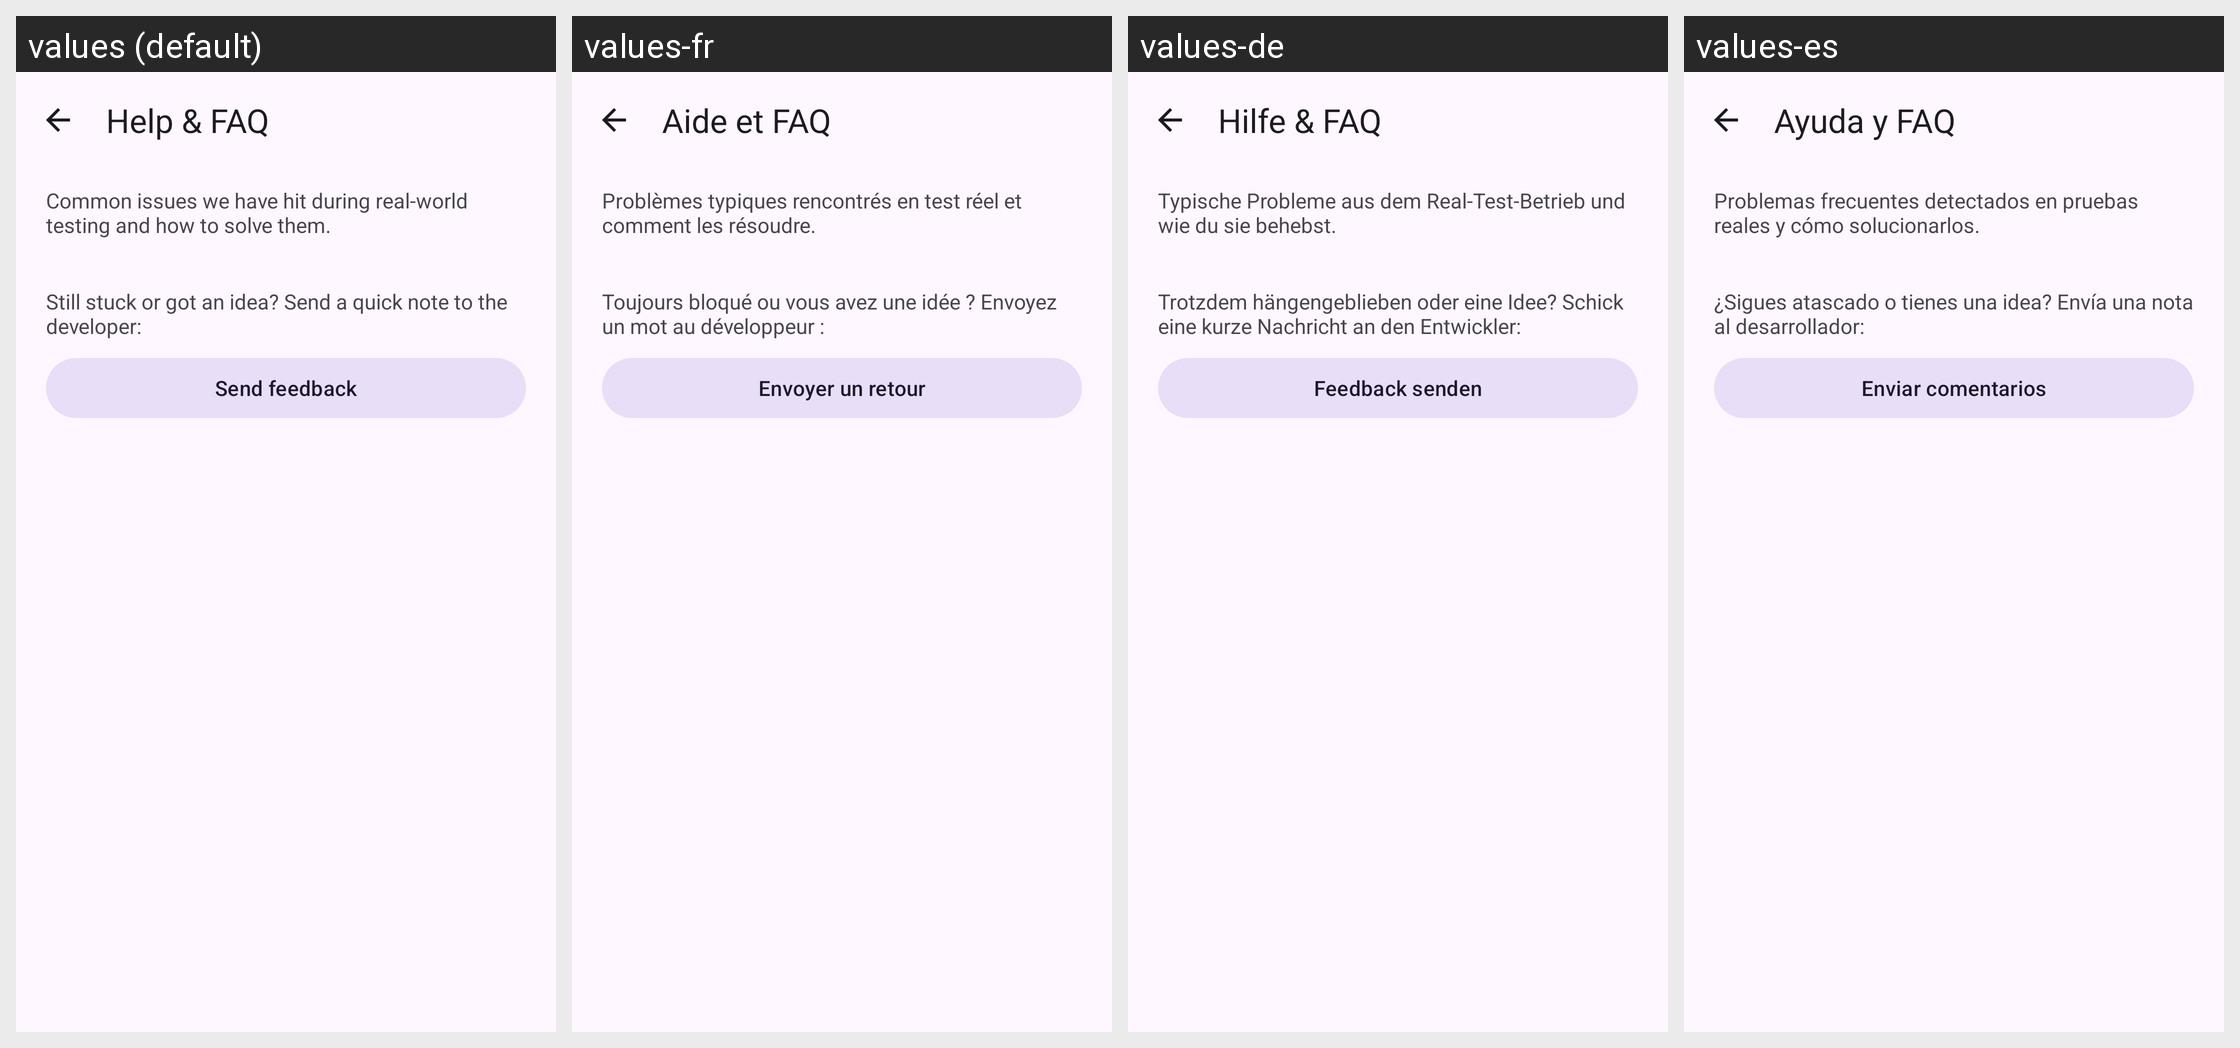

Locale-by-locale string values for the Android screen shown in this grid:
Android screen res/layout/activity_help.xml rendered under 4 locales, left to right: values (default), values-fr, values-de, values-es. Device: Nexus 5 (rendered at 1080×1920; each locale shown at half size, 540×960, under a caption strip naming it); theme Theme.SpeakEasy.
Other locales in the repository, not shown: values-it.
Strings drawn on this screen, with the default value and each locale's value (text and hints the layout hard-codes, and strings that could not be matched under every locale, appear in the picture but are not listed):

help_title
  values: Help & FAQ
  values-fr: Aide et FAQ
  values-de: Hilfe & FAQ
  values-es: Ayuda y FAQ

help_intro
  values: Common issues we have hit during real-world testing and how to solve them.
  values-fr: Problèmes typiques rencontrés en test réel et comment les résoudre.
  values-de: Typische Probleme aus dem Real-Test-Betrieb und wie du sie behebst.
  values-es: Problemas frecuentes detectados en pruebas reales y cómo solucionarlos.

help_feedback_intro
  values: Still stuck or got an idea? Send a quick note to the developer:
  values-fr: Toujours bloqué ou vous avez une idée ? Envoyez un mot au développeur :
  values-de: Trotzdem hängengeblieben oder eine Idee? Schick eine kurze Nachricht an den Entwickler:
  values-es: ¿Sigues atascado o tienes una idea? Envía una nota al desarrollador:

menu_feedback
  values: Send feedback
  values-fr: Envoyer un retour
  values-de: Feedback senden
  values-es: Enviar comentarios
